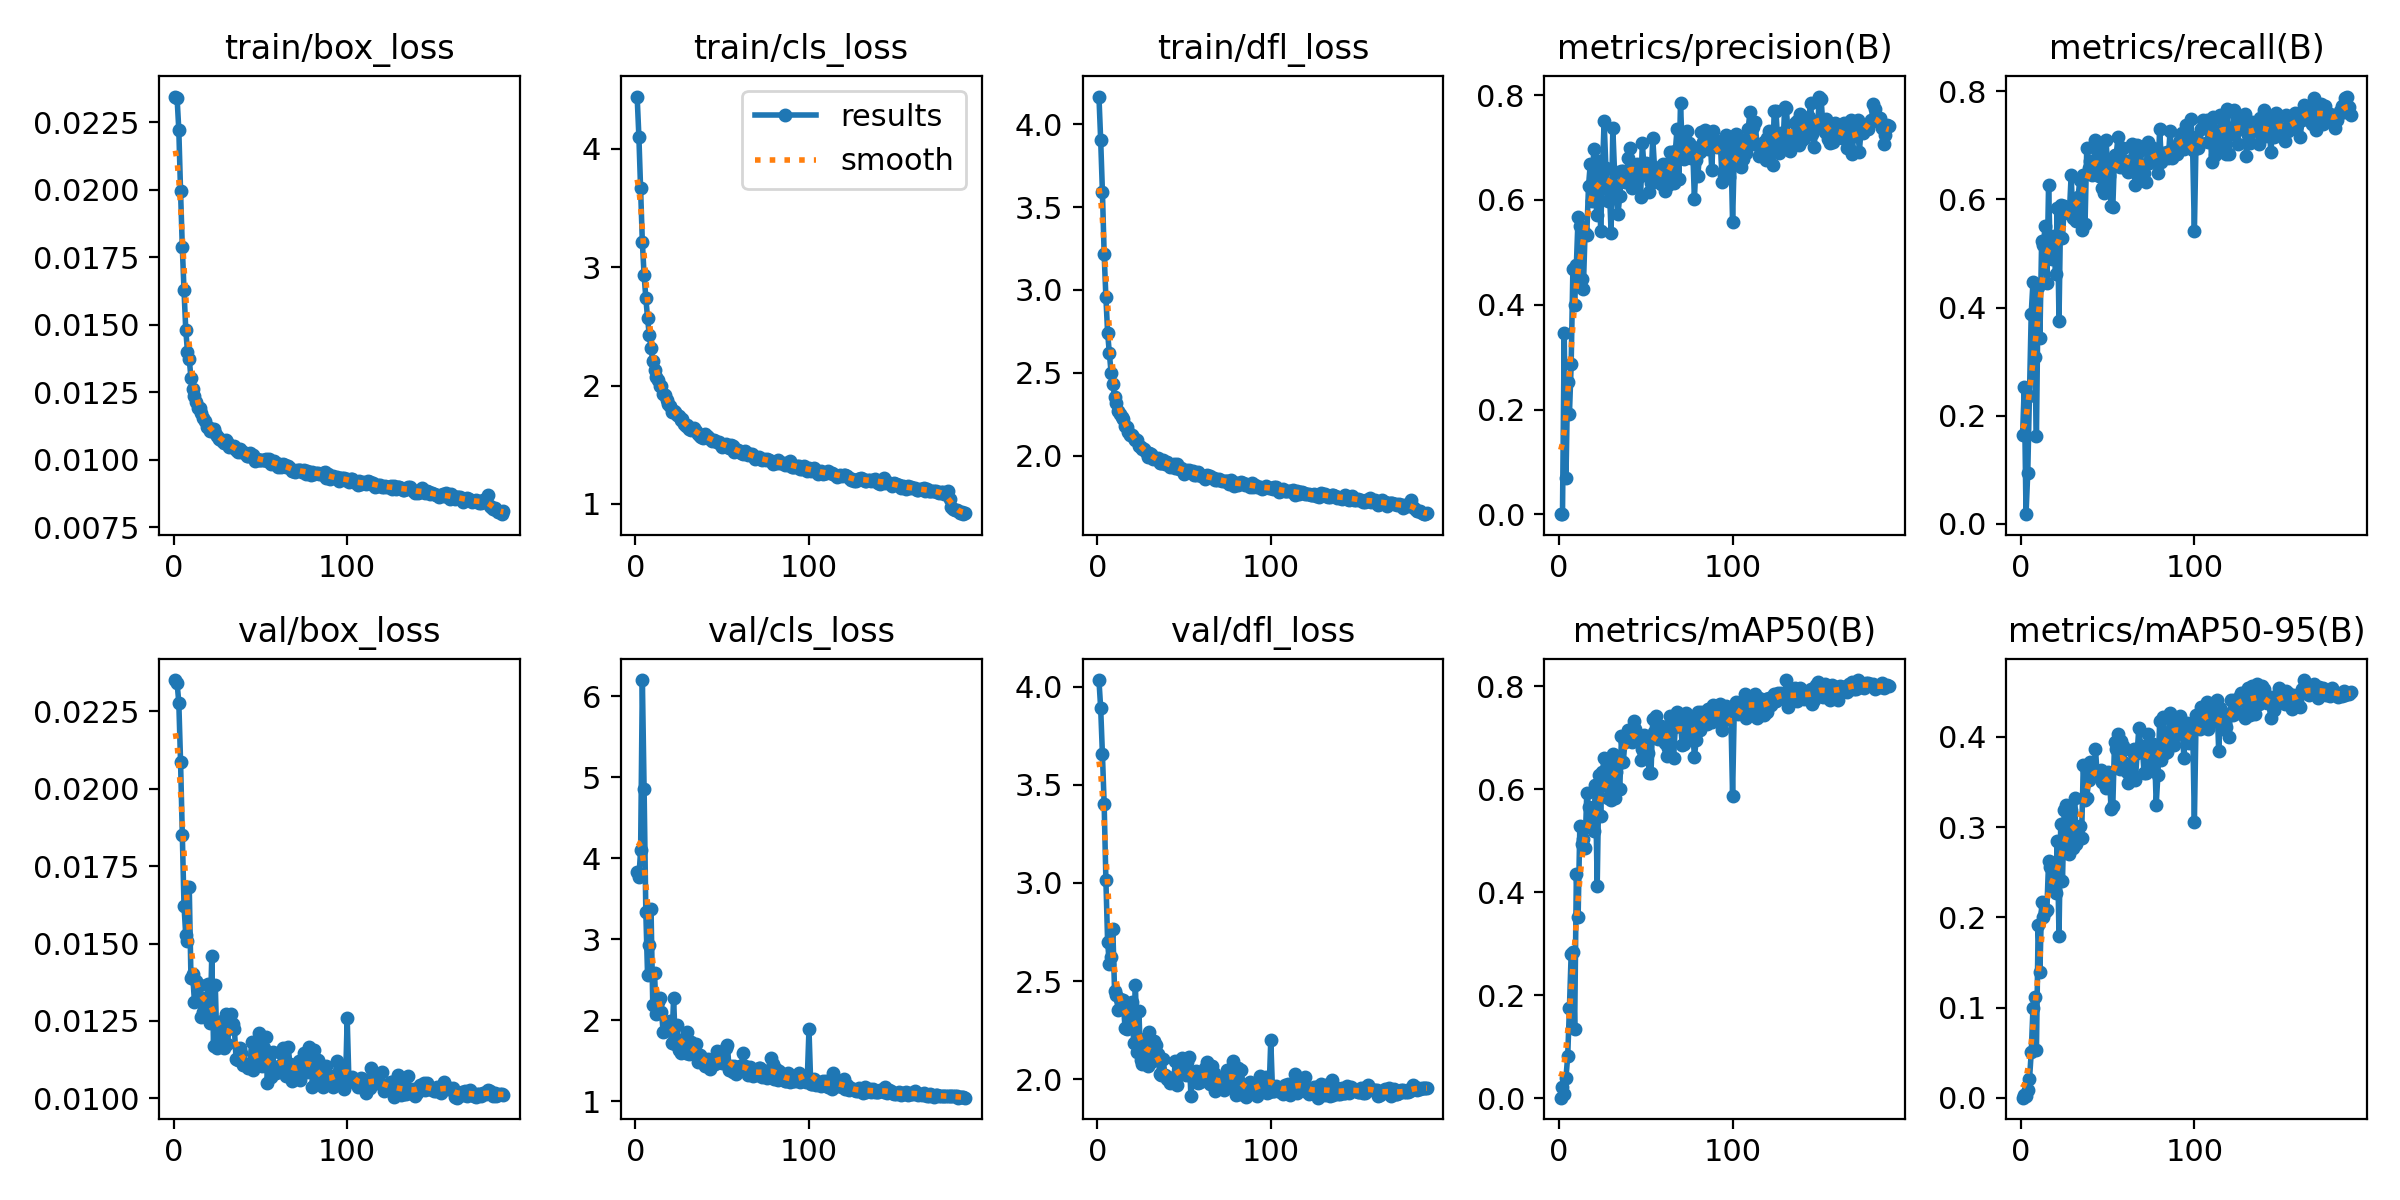

Source data for this figure (header and first rows):
epoch, time, train/box_loss, train/cls_loss, train/dfl_loss, metrics/precision(B), metrics/recall(B), metrics/mAP50(B), metrics/mAP50-95(B), val/box_loss, val/cls_loss, val/dfl_loss, lr/pg0, lr/pg1, lr/pg2
1, 8.119, 0.02345, 4.44, 4.166, 0.00057, 0.1638, 0.00113, 0.00029, 0.02351, 3.824, 4.034, 0.07059, 0.003268, 0.003268
2, 15.33, 0.0234, 4.103, 3.904, 0.00076, 0.2535, 0.02257, 0.0027, 0.02342, 3.764, 3.89, 0.04055, 0.006567, 0.006567
3, 22.41, 0.02221, 3.667, 3.592, 0.3454, 0.01774, 0.0086, 0.00219, 0.02278, 4.096, 3.656, 0.01048, 0.009831, 0.009831
4, 29.57, 0.01994, 3.21, 3.217, 0.06956, 0.09441, 0.03987, 0.00845, 0.02087, 6.2, 3.402, 0.009844, 0.009844, 0.009844
5, 36.79, 0.01789, 2.935, 2.957, 0.2522, 0.237, 0.08117, 0.02042, 0.0185, 4.858, 3.015, 0.009792, 0.009792, 0.009792
6, 44.02, 0.01627, 2.739, 2.742, 0.1916, 0.3887, 0.1753, 0.05038, 0.01621, 3.338, 2.699, 0.009739, 0.009739, 0.009739
7, 51.24, 0.01481, 2.57, 2.617, 0.2863, 0.4465, 0.2802, 0.09922, 0.01526, 2.556, 2.587, 0.009687, 0.009687, 0.009687
8, 58.42, 0.01399, 2.423, 2.501, 0.4681, 0.3084, 0.2844, 0.1115, 0.01509, 2.93, 2.624, 0.009635, 0.009635, 0.009635
9, 65.6, 0.01373, 2.319, 2.434, 0.4005, 0.1618, 0.1336, 0.05301, 0.01683, 3.369, 2.764, 0.009583, 0.009583, 0.009583
10, 72.77, 0.01302, 2.203, 2.355, 0.4757, 0.4374, 0.4346, 0.1916, 0.01387, 2.191, 2.448, 0.009531, 0.009531, 0.009531
11, 79.82, 0.01263, 2.134, 2.316, 0.5682, 0.3442, 0.3512, 0.1398, 0.014, 2.579, 2.43, 0.009479, 0.009479, 0.009479
12, 86.79, 0.01236, 2.072, 2.268, 0.5496, 0.5229, 0.5289, 0.217, 0.01311, 2.082, 2.353, 0.009427, 0.009427, 0.009427
13, 93.76, 0.01213, 2.051, 2.25, 0.4488, 0.5155, 0.4942, 0.2007, 0.01378, 2.228, 2.411, 0.009375, 0.009375, 0.009375
14, 100.7, 0.0119, 1.999, 2.234, 0.4301, 0.5504, 0.5034, 0.2061, 0.01363, 2.271, 2.387, 0.009323, 0.009323, 0.009323
15, 107.7, 0.01193, 2, 2.22, 0.5369, 0.4454, 0.4862, 0.2078, 0.01366, 2.102, 2.402, 0.009271, 0.009271, 0.009271
16, 114.7, 0.01171, 1.93, 2.18, 0.5336, 0.6264, 0.5926, 0.2621, 0.01264, 1.859, 2.262, 0.009218, 0.009218, 0.009218
17, 121.7, 0.01156, 1.917, 2.176, 0.6268, 0.4923, 0.565, 0.2562, 0.01279, 1.869, 2.253, 0.009166, 0.009166, 0.009166
18, 128.6, 0.01143, 1.879, 2.145, 0.6681, 0.4891, 0.5348, 0.2355, 0.01325, 1.922, 2.334, 0.009114, 0.009114, 0.009114
19, 135.6, 0.01122, 1.841, 2.125, 0.5972, 0.5321, 0.5379, 0.249, 0.01314, 1.902, 2.364, 0.009062, 0.009062, 0.009062
20, 142.6, 0.01122, 1.827, 2.123, 0.6971, 0.4614, 0.5194, 0.2269, 0.01369, 1.991, 2.393, 0.00901, 0.00901, 0.00901
21, 149.6, 0.01107, 1.781, 2.107, 0.5996, 0.5835, 0.6075, 0.2848, 0.01244, 1.714, 2.186, 0.008958, 0.008958, 0.008958
22, 156.5, 0.01112, 1.785, 2.097, 0.5714, 0.3753, 0.4117, 0.1795, 0.01461, 2.27, 2.481, 0.008906, 0.008906, 0.008906
23, 163.5, 0.01112, 1.776, 2.096, 0.6753, 0.59, 0.6268, 0.3039, 0.01169, 1.71, 2.14, 0.008854, 0.008854, 0.008854
24, 170.5, 0.01098, 1.755, 2.058, 0.541, 0.5284, 0.5486, 0.2406, 0.01366, 1.947, 2.35, 0.008802, 0.008802, 0.008802
25, 177.5, 0.01089, 1.743, 2.055, 0.6547, 0.5877, 0.6341, 0.3185, 0.01163, 1.629, 2.099, 0.008749, 0.008749, 0.008749
26, 184.5, 0.01077, 1.707, 2.042, 0.7511, 0.5821, 0.6606, 0.3246, 0.01184, 1.599, 2.077, 0.008697, 0.008697, 0.008697
27, 191.9, 0.01076, 1.721, 2.04, 0.6607, 0.5755, 0.631, 0.298, 0.0121, 1.693, 2.135, 0.008645, 0.008645, 0.008645
28, 199, 0.0107, 1.678, 2.025, 0.5973, 0.5763, 0.5833, 0.2702, 0.0125, 1.772, 2.211, 0.008593, 0.008593, 0.008593
29, 206.1, 0.0106, 1.66, 1.994, 0.6244, 0.6446, 0.6452, 0.3189, 0.01164, 1.595, 2.07, 0.008541, 0.008541, 0.008541
30, 213, 0.01073, 1.667, 2.016, 0.5376, 0.5655, 0.5793, 0.2772, 0.01272, 1.853, 2.239, 0.008489, 0.008489, 0.008489
31, 220.1, 0.01065, 1.632, 2.013, 0.7368, 0.5857, 0.6678, 0.3318, 0.01174, 1.583, 2.09, 0.008437, 0.008437, 0.008437
32, 227.1, 0.01047, 1.629, 1.982, 0.6528, 0.5599, 0.5834, 0.2807, 0.01228, 1.736, 2.141, 0.008385, 0.008385, 0.008385
33, 234.1, 0.01051, 1.634, 1.985, 0.6066, 0.6054, 0.6327, 0.2879, 0.01271, 1.653, 2.196, 0.008333, 0.008333, 0.008333
34, 241.2, 0.01045, 1.641, 1.98, 0.5736, 0.6353, 0.649, 0.3008, 0.01241, 1.619, 2.172, 0.008281, 0.008281, 0.008281
35, 248.5, 0.01052, 1.615, 1.986, 0.6081, 0.5431, 0.5997, 0.2883, 0.01224, 1.704, 2.128, 0.008228, 0.008228, 0.008228
36, 255.9, 0.01034, 1.593, 1.956, 0.6555, 0.6445, 0.703, 0.3689, 0.01126, 1.489, 2.028, 0.008176, 0.008176, 0.008176
37, 263.3, 0.01027, 1.572, 1.958, 0.6549, 0.5547, 0.6527, 0.3295, 0.01125, 1.574, 2.019, 0.008124, 0.008124, 0.008124
38, 270.5, 0.01041, 1.568, 1.975, 0.6343, 0.6952, 0.6919, 0.3319, 0.01164, 1.547, 2.104, 0.008072, 0.008072, 0.008072
39, 277.9, 0.0103, 1.56, 1.951, 0.6476, 0.6587, 0.7066, 0.3523, 0.01145, 1.504, 2.021, 0.00802, 0.00802, 0.00802
40, 285.3, 0.0103, 1.592, 1.965, 0.6808, 0.6714, 0.7139, 0.3718, 0.01109, 1.436, 2.003, 0.007968, 0.007968, 0.007968
41, 293, 0.01023, 1.574, 1.949, 0.7, 0.6446, 0.7099, 0.3608, 0.01106, 1.479, 2.013, 0.007916, 0.007916, 0.007916
42, 300.3, 0.01014, 1.566, 1.929, 0.6232, 0.6577, 0.6911, 0.3583, 0.01112, 1.519, 1.979, 0.007864, 0.007864, 0.007864
43, 307.8, 0.01012, 1.551, 1.938, 0.667, 0.7091, 0.7324, 0.387, 0.01099, 1.392, 1.999, 0.007812, 0.007812, 0.007812
44, 315.2, 0.01024, 1.535, 1.95, 0.6567, 0.7007, 0.7173, 0.3575, 0.01109, 1.444, 1.982, 0.007759, 0.007759, 0.007759
45, 322.6, 0.01013, 1.537, 1.924, 0.668, 0.6426, 0.7006, 0.3568, 0.01181, 1.501, 2.095, 0.007707, 0.007707, 0.007707
46, 329.9, 0.01018, 1.532, 1.949, 0.6436, 0.695, 0.702, 0.363, 0.01092, 1.456, 1.971, 0.007655, 0.007655, 0.007655
47, 337.1, 0.00995, 1.521, 1.919, 0.6058, 0.6217, 0.6572, 0.3495, 0.01154, 1.616, 2.07, 0.007603, 0.007603, 0.007603
48, 344.3, 0.01003, 1.523, 1.923, 0.709, 0.6111, 0.6776, 0.3485, 0.01131, 1.524, 2.03, 0.007551, 0.007551, 0.007551
49, 351.4, 0.00999, 1.51, 1.912, 0.6603, 0.7107, 0.7055, 0.3437, 0.0121, 1.486, 2.111, 0.007499, 0.007499, 0.007499
50, 358.5, 0.00998, 1.482, 1.892, 0.6708, 0.6679, 0.7, 0.3607, 0.01112, 1.477, 2.041, 0.007447, 0.007447, 0.007447
51, 365.6, 0.00999, 1.499, 1.913, 0.6456, 0.6437, 0.6698, 0.3594, 0.01103, 1.467, 2.019, 0.007395, 0.007395, 0.007395
52, 372.7, 0.01, 1.51, 1.91, 0.6156, 0.588, 0.6321, 0.3197, 0.01161, 1.651, 2.09, 0.007343, 0.007343, 0.007343
53, 379.9, 0.01003, 1.487, 1.916, 0.6326, 0.5853, 0.631, 0.3233, 0.01199, 1.695, 2.115, 0.007291, 0.007291, 0.007291
54, 387.3, 0.00996, 1.477, 1.904, 0.7184, 0.6814, 0.7366, 0.3944, 0.01051, 1.383, 1.913, 0.007238, 0.007238, 0.007238
55, 394.5, 0.01002, 1.502, 1.908, 0.6631, 0.6829, 0.7111, 0.3864, 0.01114, 1.438, 2.035, 0.007186, 0.007186, 0.007186
56, 401.6, 0.00984, 1.486, 1.887, 0.6524, 0.7163, 0.7421, 0.4029, 0.0107, 1.364, 1.995, 0.007134, 0.007134, 0.007134
57, 408.7, 0.00987, 1.441, 1.882, 0.6568, 0.6595, 0.6971, 0.3647, 0.01151, 1.434, 2.041, 0.007082, 0.007082, 0.007082
58, 415.8, 0.00996, 1.457, 1.904, 0.6486, 0.6925, 0.7221, 0.3952, 0.01085, 1.341, 1.979, 0.00703, 0.00703, 0.00703
59, 423, 0.00986, 1.453, 1.883, 0.6312, 0.6949, 0.7231, 0.3899, 0.01082, 1.39, 1.986, 0.006978, 0.006978, 0.006978
60, 430, 0.00971, 1.437, 1.878, 0.6695, 0.6589, 0.7096, 0.3712, 0.01099, 1.435, 2.009, 0.006926, 0.006926, 0.006926
... 130 more rows
